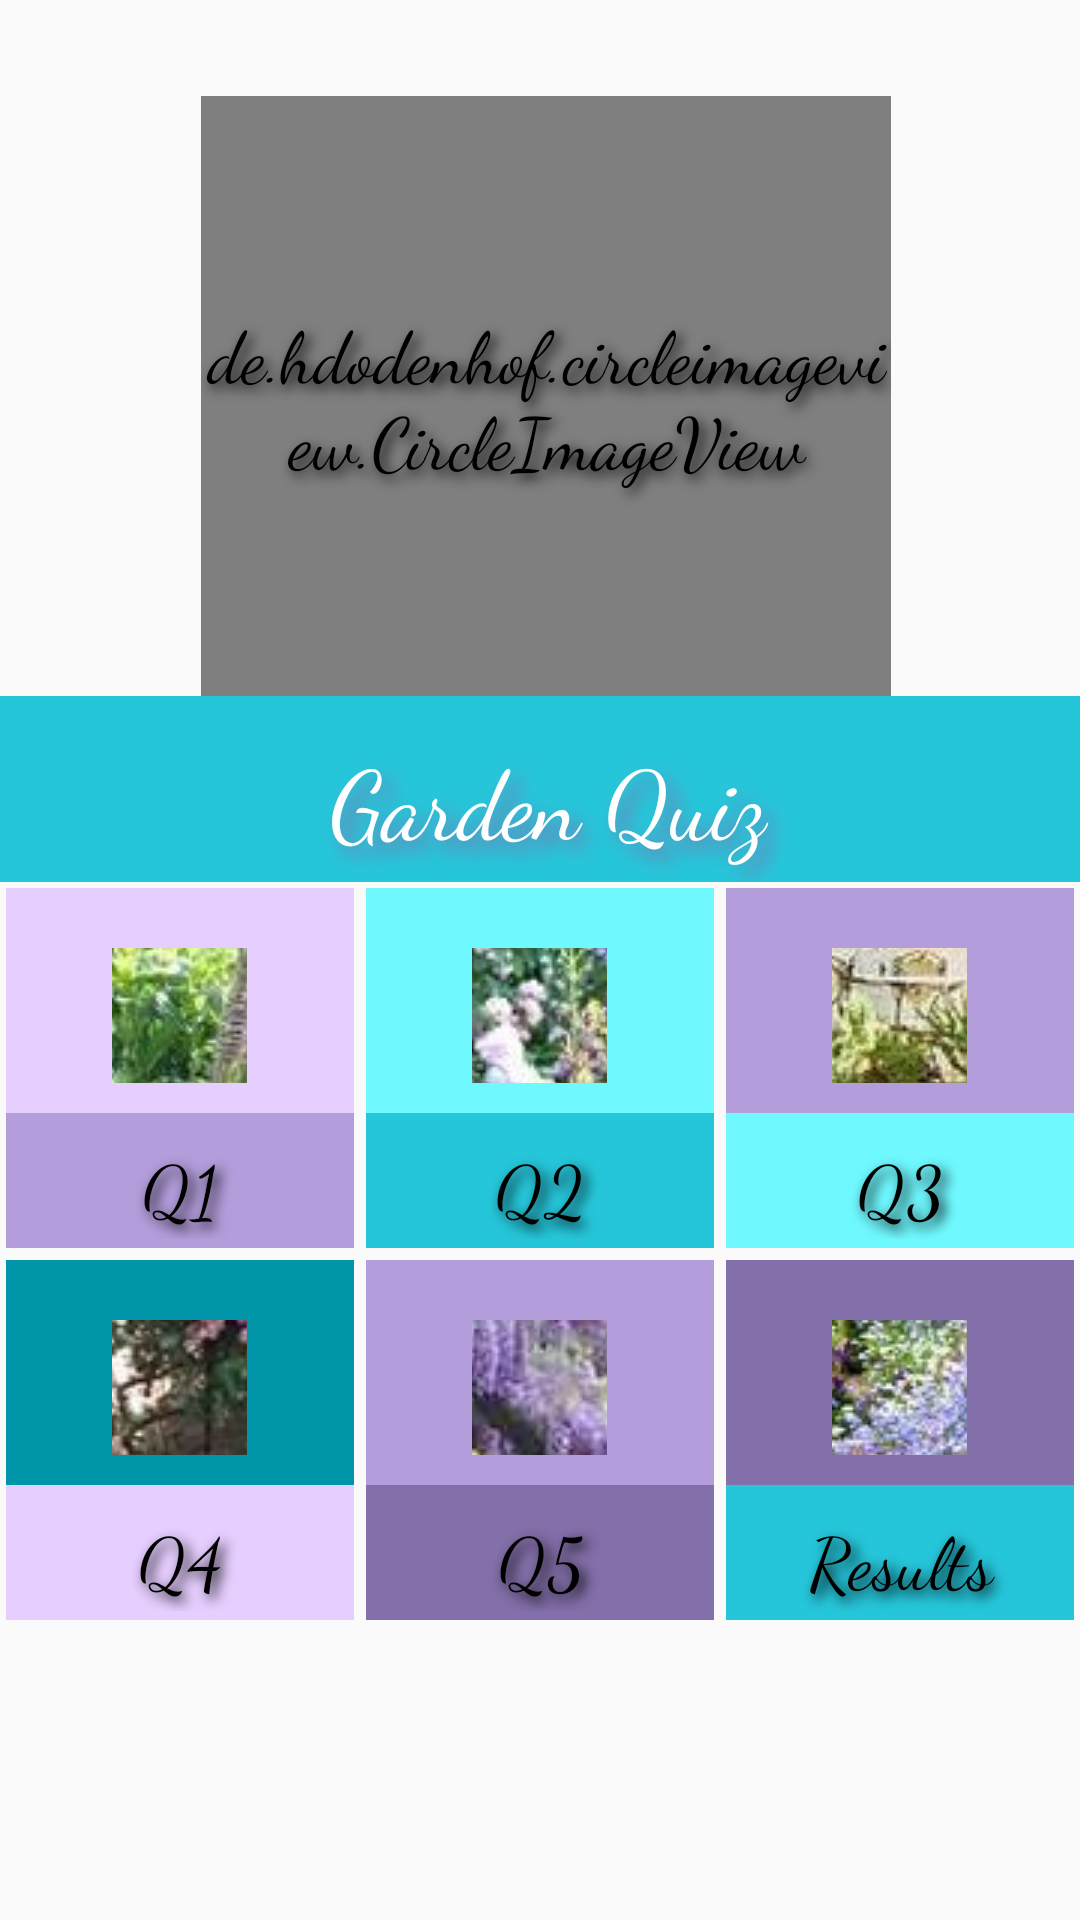

Reconstruct the res/layout file that produces this screen, plus the resources it refers to.
<!-- AndroidManifest.xml: application theme AppTheme -->
<!-- res/layout/activity_main.xml -->
<?xml version="1.0" encoding="utf-8"?>

<LinearLayout xmlns:android="http://schemas.android.com/apk/res/android"
    xmlns:app="http://schemas.android.com/apk/res-auto"
    xmlns:tools="http://schemas.android.com/tools"
    android:layout_width="match_parent"
    android:layout_height="match_parent"
    android:orientation="vertical"
    tools:context=".MainActivity">

    <LinearLayout
        android:layout_width="381dp"
        android:layout_height="262dp"
        android:layout_gravity="center_horizontal"
        android:layout_marginLeft="2dp"
        android:layout_marginTop="32dp"
        android:baselineAligned="false"
        android:orientation="vertical"
        tools:layout_editor_absoluteX="0dp"
        tools:layout_editor_absoluteY="0dp"
        android:layout_marginStart="2dp">

        <de.hdodenhof.circleimageview.CircleImageView xmlns:app="http://schemas.android.com/apk/res-auto"
            android:id="@+id/g0"
            android:layout_width="230dp"
            android:layout_height="200dp"
            android:layout_gravity="center_horizontal"
            android:src="@drawable/garden0"
            app:civ_border_color="#FF000000"
            app:civ_border_width="2dp" />

        <TextView
            android:layout_width="384dp"
            android:layout_height="62dp"
            android:layout_gravity="center"
            android:background="@color/primaryColor"
            android:fontFamily="cursive"
            android:paddingTop="12dp"
            android:shadowColor="@color/colorNavigation"
            android:shadowDx="10"
            android:shadowDy="10"
            android:shadowRadius="15"
            android:text="@string/garden_quiz"
            android:textAlignment="center"
            android:textColor="#FFFFFF"
            android:textSize="32sp" />
    </LinearLayout>

    <LinearLayout
        android:layout_width="wrap_content"
        android:layout_height="wrap_content"
        android:layout_gravity="center_horizontal"
        android:orientation="horizontal"
        android:weightSum="3"
        tools:layout_editor_absoluteX="6dp"
        tools:layout_editor_absoluteY="288dp"
        android:baselineAligned="false">

        <LinearLayout
            android:layout_width="120dp"
            android:layout_height="120dp"
            android:layout_margin="2dp"
            android:layout_weight="1"
            android:background="@color/secondaryLightColor"
            android:orientation="vertical"
            android:onClick="question1"
            android:id="@+id/LL1"
            >

            <ImageButton
                android:layout_width="45dp"
                android:layout_height="45dp"
                android:layout_gravity="center"
                android:layout_marginTop="20dp"
                android:contentDescription="@string/garden0"
                android:onClick="question1"
                android:src="@drawable/garden1" />

            <TextView
                android:id="@+id/q1"
                android:layout_width="match_parent"
                android:layout_height="match_parent"
                android:layout_marginTop="10dp"
                android:background="@color/secondaryColor"
                android:onClick="question1"
                android:padding="8dp"
                android:text="@string/q1" />
        </LinearLayout>

        <LinearLayout
            android:layout_width="120dp"
            android:layout_height="120dp"
            android:layout_margin="2dp"
            android:layout_weight="1"
            android:background="@color/primaryLightColor"
            android:orientation="vertical"
            android:onClick="question2"
            android:id="@+id/LL2">

            <ImageButton
                android:layout_width="45dp"
                android:layout_height="45dp"
                android:layout_gravity="center"
                android:layout_marginTop="20dp"
                android:contentDescription="@string/garden2"
                android:onClick="question2"
                android:src="@drawable/garden2" />

            <TextView
                android:id="@+id/q2"
                android:layout_width="match_parent"
                android:layout_height="match_parent"
                android:layout_marginTop="10dp"
                android:background="@color/primaryColor"
                android:onClick="question2"
                android:padding="8dp"
                android:text="@string/q2" />
        </LinearLayout>

        <LinearLayout
            android:layout_width="120dp"
            android:layout_height="120dp"
            android:layout_margin="2dp"
            android:layout_weight="1"
            android:background="@color/secondaryColor"
            android:orientation="vertical"
            android:onClick="question3"
            android:id="@+id/LL3">

            <ImageButton
                android:layout_width="45dp"
                android:layout_height="45dp"
                android:layout_gravity="center"
                android:layout_marginTop="20dp"
                android:contentDescription="@string/garden3"
                android:onClick="question3"
                android:src="@drawable/garden3" />

            <TextView
                android:id="@+id/q3"
                android:layout_width="match_parent"
                android:layout_height="match_parent"
                android:layout_marginTop="10dp"
                android:background="@color/primaryLightColor"
                android:onClick="question3"
                android:padding="8dp"
                android:text="@string/q3" />
        </LinearLayout>

    </LinearLayout>


    

    <LinearLayout
        android:layout_width="wrap_content"
        android:layout_height="wrap_content"
        android:layout_gravity="center_horizontal"
        android:orientation="horizontal"
        android:weightSum="3"
        tools:layout_editor_absoluteX="6dp"
        tools:layout_editor_absoluteY="436dp"
        android:baselineAligned="false">

        <LinearLayout
            android:layout_width="120dp"
            android:layout_height="120dp"
            android:layout_margin="2dp"
            android:layout_weight="1"
            android:background="@color/primaryDarkColor"
            android:orientation="vertical"
            android:onClick="question4"
            android:id="@+id/LL4">

            <ImageButton
                android:layout_width="45dp"
                android:layout_height="45dp"
                android:layout_gravity="center"
                android:layout_marginTop="20dp"
                android:contentDescription="@string/garden4"
                android:onClick="question4"
                android:src="@drawable/garden4" />

            <TextView
                android:id="@+id/q4"
                android:layout_width="match_parent"
                android:layout_height="match_parent"
                android:layout_marginTop="10dp"
                android:background="@color/secondaryLightColor"
                android:onClick="question4"
                android:padding="8dp"
                android:text="@string/q4" />
        </LinearLayout>

        <LinearLayout
            android:layout_width="120dp"
            android:layout_height="120dp"
            android:layout_margin="2dp"
            android:layout_weight="1"
            android:background="@color/secondaryColor"
            android:orientation="vertical"
            android:onClick="question5"
            android:id="@+id/LL5">

            <ImageButton
                android:layout_width="45dp"
                android:layout_height="45dp"
                android:layout_gravity="center"
                android:layout_marginTop="20dp"
                android:contentDescription="@string/garden5"
                android:onClick="question5"
                android:src="@drawable/garden5" />

            <TextView
                android:id="@+id/q5"
                android:layout_width="match_parent"
                android:layout_height="match_parent"
                android:layout_marginTop="10dp"
                android:background="@color/secondaryDarkColor"
                android:onClick="question5"
                android:padding="8dp"
                android:text="@string/q5" />
        </LinearLayout>

        <LinearLayout
            android:layout_width="120dp"
            android:layout_height="120dp"
            android:layout_margin="2dp"
            android:layout_weight="1"
            android:background="@color/secondaryDarkColor"
            android:orientation="vertical"
            android:onClick="question6"
            android:id="@+id/LL6">

            <ImageButton
                android:layout_width="45dp"
                android:layout_height="45dp"
                android:layout_gravity="center"
                android:layout_marginTop="20dp"
                android:contentDescription="@string/garden0"
                android:onClick="question6"
                android:src="@drawable/garden0" />

            <TextView
                android:id="@+id/q6"
                android:layout_width="match_parent"
                android:layout_height="match_parent"
                android:layout_marginTop="10dp"
                android:background="@color/primaryColor"
                android:padding="8dp"
                android:text="@string/q6"
                android:onClick="question6"/>
        </LinearLayout>

    </LinearLayout>

</LinearLayout>
<!-- resources referenced by this layout -->
<resources>
  <color name="colorNavigation">#836fa9</color>
  <color name="primaryColor">#26c6da</color>
  <color name="primaryDarkColor">#0095a8</color>
  <color name="primaryLightColor">#6ff9ff</color>
  <color name="secondaryColor">#b39ddb</color>
  <color name="secondaryDarkColor">#836fa9</color>
  <color name="secondaryLightColor">#e6ceff</color>
  <!-- drawable garden0: jpg bitmap (drawable, 67629 bytes) -->
  <!-- drawable garden1: jpg bitmap (drawable, 157630 bytes) -->
  <!-- drawable garden2: jpg bitmap (drawable, 94431 bytes) -->
  <!-- drawable garden3: jpg bitmap (drawable, 136010 bytes) -->
  <!-- drawable garden4: jpg bitmap (drawable, 98066 bytes) -->
  <!-- drawable garden5: jpg bitmap (drawable, 52238 bytes) -->
  <string name="garden0">garden0</string>
  <string name="garden2">garden2</string>
  <string name="garden3">garden3</string>
  <string name="garden4">garden4</string>
  <string name="garden5">garden5</string>
  <string name="garden_quiz">Garden Quiz</string>
  <string name="q1">Q1</string>
  <string name="q2">Q2</string>
  <string name="q3">Q3</string>
  <string name="q4">Q4</string>
  <string name="q5">Q5</string>
  <string name="q6">Results</string>
  <style name="AppTheme" parent="Theme.AppCompat.Light.NoActionBar">
          
          <item name="android:fontFamily">cursive</item>
          <item name="android:textAlignment">center</item>
          <item name="android:textColor">@color/primaryTextColor</item>
          <item name="android:textSize">24sp</item>
          <item name="android:shadowColor">@color/primaryTextColor</item>
          <item name="android:shadowRadius">10</item>
          <item name="android:shadowDy">5</item>
          <item name="android:shadowDx">5</item>
      </style>
  <color name="primaryTextColor">#000000</color>
</resources>
